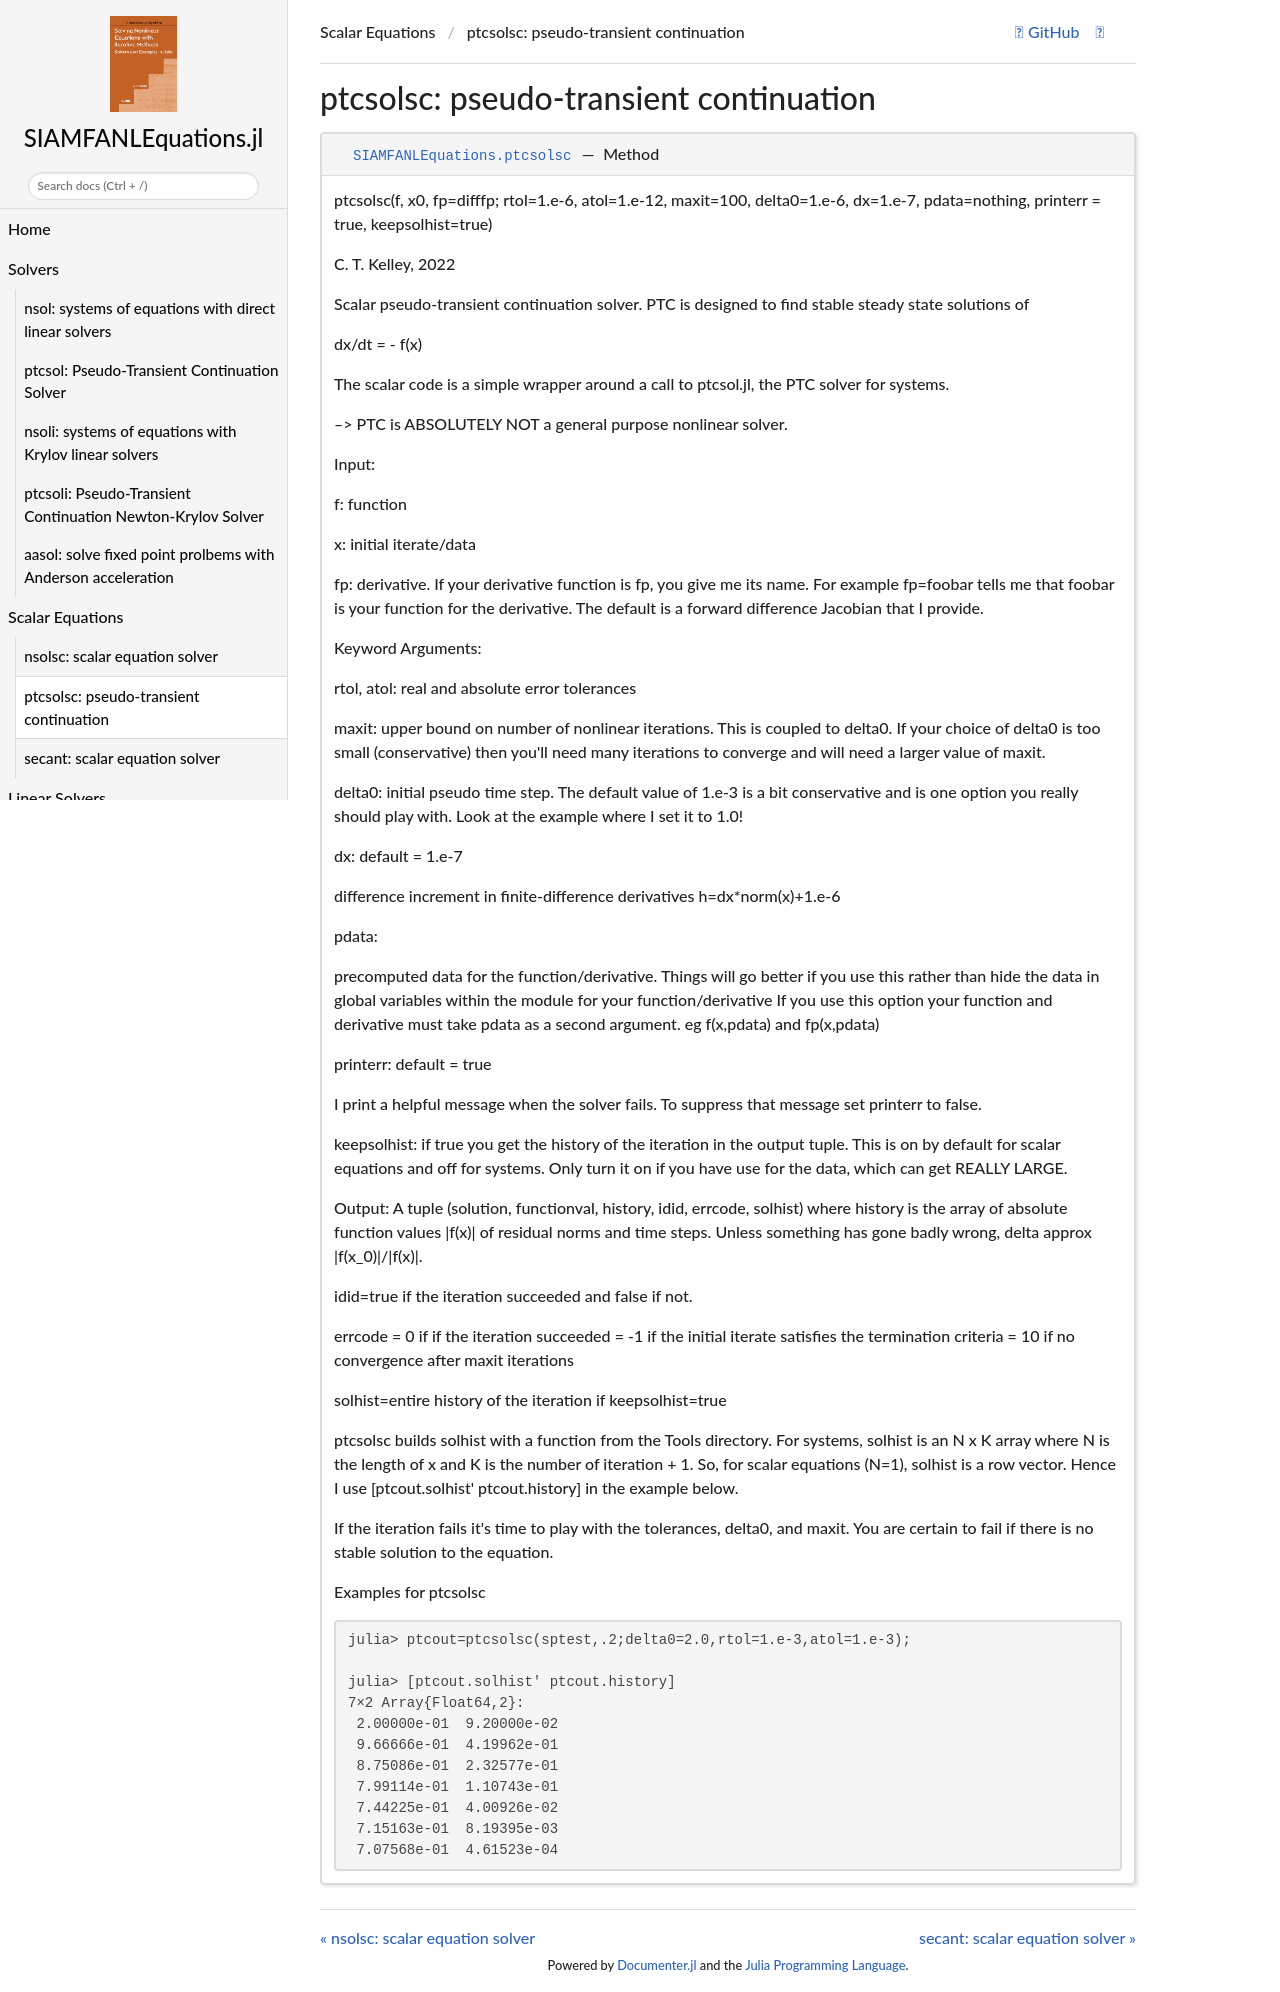

repository: ctkelley/SIAMFANLEquations.jl · page: dev/functions/ptcsolsc/index.html · generator: mkdocs

# ptcsolsc: pseudo-transient continuation
```@docs
ptcsolsc(x,f)
```
